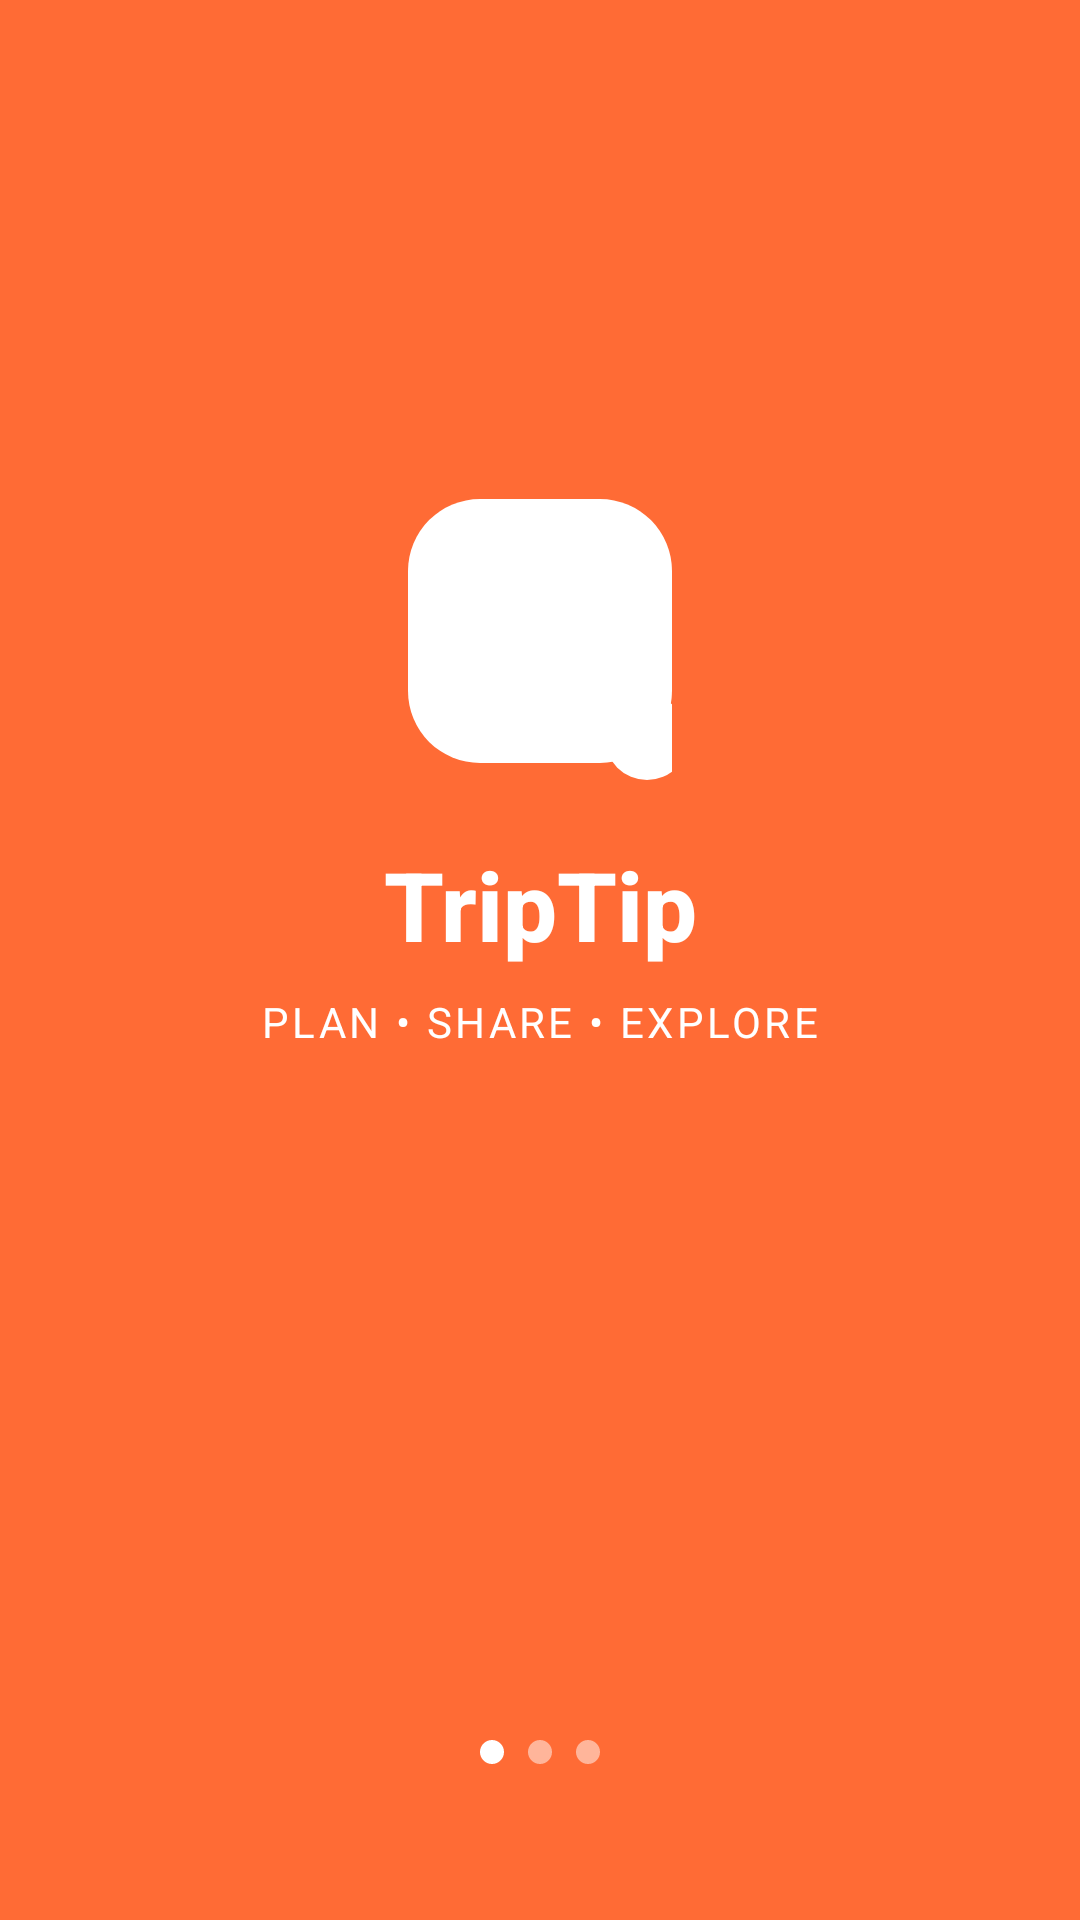

This screen was rendered from an Android layout file. Write that file and the resources it references.
<!-- AndroidManifest.xml: activity theme Theme.TripTip.Splash -->
<!-- res/layout/activity_splash.xml -->
<?xml version="1.0" encoding="utf-8"?>
<androidx.constraintlayout.widget.ConstraintLayout
    xmlns:android="http://schemas.android.com/apk/res/android"
    xmlns:app="http://schemas.android.com/apk/res-auto"
    android:layout_width="match_parent"
    android:layout_height="match_parent"
    android:background="@color/orange_primary">

    
    <androidx.constraintlayout.widget.ConstraintLayout
        android:id="@+id/logoGroup"
        android:layout_width="wrap_content"
        android:layout_height="wrap_content"
        app:layout_constraintTop_toTopOf="parent"
        app:layout_constraintBottom_toTopOf="@id/dotsContainer"
        app:layout_constraintStart_toStartOf="parent"
        app:layout_constraintEnd_toEndOf="parent"
        app:layout_constraintVertical_bias="0.42">

        
        <androidx.constraintlayout.widget.ConstraintLayout
            android:id="@+id/logoContainer"
            android:layout_width="wrap_content"
            android:layout_height="wrap_content"
            app:layout_constraintTop_toTopOf="parent"
            app:layout_constraintStart_toStartOf="parent"
            app:layout_constraintEnd_toEndOf="parent">

            
            <View
                android:id="@+id/whiteSquare"
                android:layout_width="88dp"
                android:layout_height="88dp"
                android:background="@drawable/white_rounded_square"
                app:layout_constraintTop_toTopOf="parent"
                app:layout_constraintStart_toStartOf="parent"
                app:layout_constraintEnd_toEndOf="parent" />

            
            <ImageView
                android:id="@+id/ivAirplane"
                android:layout_width="44dp"
                android:layout_height="44dp"
                android:src="@drawable/ic_paper_airplane"
                android:tint="@color/orange_primary"
                android:contentDescription="@null"
                app:layout_constraintTop_toTopOf="@id/whiteSquare"
                app:layout_constraintBottom_toBottomOf="@id/whiteSquare"
                app:layout_constraintStart_toStartOf="@id/whiteSquare"
                app:layout_constraintEnd_toEndOf="@id/whiteSquare" />

            
            <FrameLayout
                android:id="@+id/heartBadge"
                android:layout_width="28dp"
                android:layout_height="28dp"
                android:background="@drawable/white_circle"
                app:layout_constraintBottom_toBottomOf="@id/whiteSquare"
                app:layout_constraintEnd_toEndOf="@id/whiteSquare"
                android:layout_marginEnd="-6dp"
                android:layout_marginBottom="-6dp">

                <ImageView
                    android:id="@+id/ivHeart"
                    android:layout_width="14dp"
                    android:layout_height="14dp"
                    android:layout_gravity="center"
                    android:src="@drawable/ic_heart"
                    android:tint="@color/orange_primary"
                    android:contentDescription="@null" />
            </FrameLayout>
        </androidx.constraintlayout.widget.ConstraintLayout>

        
        <TextView
            android:id="@+id/tvAppName"
            android:layout_width="wrap_content"
            android:layout_height="wrap_content"
            android:text="TripTip"
            android:textSize="32sp"
            android:textStyle="bold"
            android:textColor="@color/text_white"
            android:fontFamily="sans-serif-medium"
            android:layout_marginTop="20dp"
            app:layout_constraintTop_toBottomOf="@id/logoContainer"
            app:layout_constraintStart_toStartOf="parent"
            app:layout_constraintEnd_toEndOf="parent" />

        
        <TextView
            android:id="@+id/tvTagline"
            android:layout_width="wrap_content"
            android:layout_height="wrap_content"
            android:text="PLAN • SHARE • EXPLORE"
            android:textSize="14sp"
            android:textColor="@color/text_white"
            android:letterSpacing="0.08"
            android:layout_marginTop="8dp"
            app:layout_constraintTop_toBottomOf="@id/tvAppName"
            app:layout_constraintStart_toStartOf="parent"
            app:layout_constraintEnd_toEndOf="parent" />
    </androidx.constraintlayout.widget.ConstraintLayout>

    
    <LinearLayout
        android:id="@+id/dotsContainer"
        android:layout_width="wrap_content"
        android:layout_height="wrap_content"
        android:orientation="horizontal"
        android:gravity="center"
        android:paddingBottom="4dp"
        app:layout_constraintBottom_toBottomOf="parent"
        app:layout_constraintStart_toStartOf="parent"
        app:layout_constraintEnd_toEndOf="parent"
        android:layout_marginBottom="48dp">

        <View
            android:layout_width="8dp"
            android:layout_height="8dp"
            android:background="@drawable/dot_selected"
            android:layout_marginEnd="8dp" />
        <View
            android:layout_width="8dp"
            android:layout_height="8dp"
            android:background="@drawable/dot_unselected"
            android:layout_marginEnd="8dp" />
        <View
            android:layout_width="8dp"
            android:layout_height="8dp"
            android:background="@drawable/dot_unselected" />
    </LinearLayout>

</androidx.constraintlayout.widget.ConstraintLayout>
<!-- resources referenced by this layout -->
<resources>
  <color name="orange_primary">#FF6B35</color>
  <color name="text_white">#FFFFFF</color>
  <!-- drawable dot_selected (drawable) -->
  <?xml version="1.0" encoding="utf-8"?>
  <shape xmlns:android="http://schemas.android.com/apk/res/android"
      android:shape="oval">
      <solid android:color="@color/text_white" />
  </shape>
  <!-- drawable dot_unselected (drawable) -->
  <?xml version="1.0" encoding="utf-8"?>
  <shape xmlns:android="http://schemas.android.com/apk/res/android"
      android:shape="oval">
      <solid android:color="@color/white_faded" />
  </shape>
  <!-- drawable white_circle (drawable) -->
  <?xml version="1.0" encoding="utf-8"?>
  <shape xmlns:android="http://schemas.android.com/apk/res/android"
      android:shape="oval">
      <solid android:color="@color/background_white" />
  </shape>
  <!-- drawable white_rounded_square (drawable) -->
  <?xml version="1.0" encoding="utf-8"?>
  <shape xmlns:android="http://schemas.android.com/apk/res/android"
      android:shape="rectangle">
      <solid android:color="@color/background_white" />
      <corners android:radius="24dp" />
  </shape>
  <color name="white_faded">#80FFFFFF</color>
  <color name="background_white">#FFFFFF</color>
</resources>
